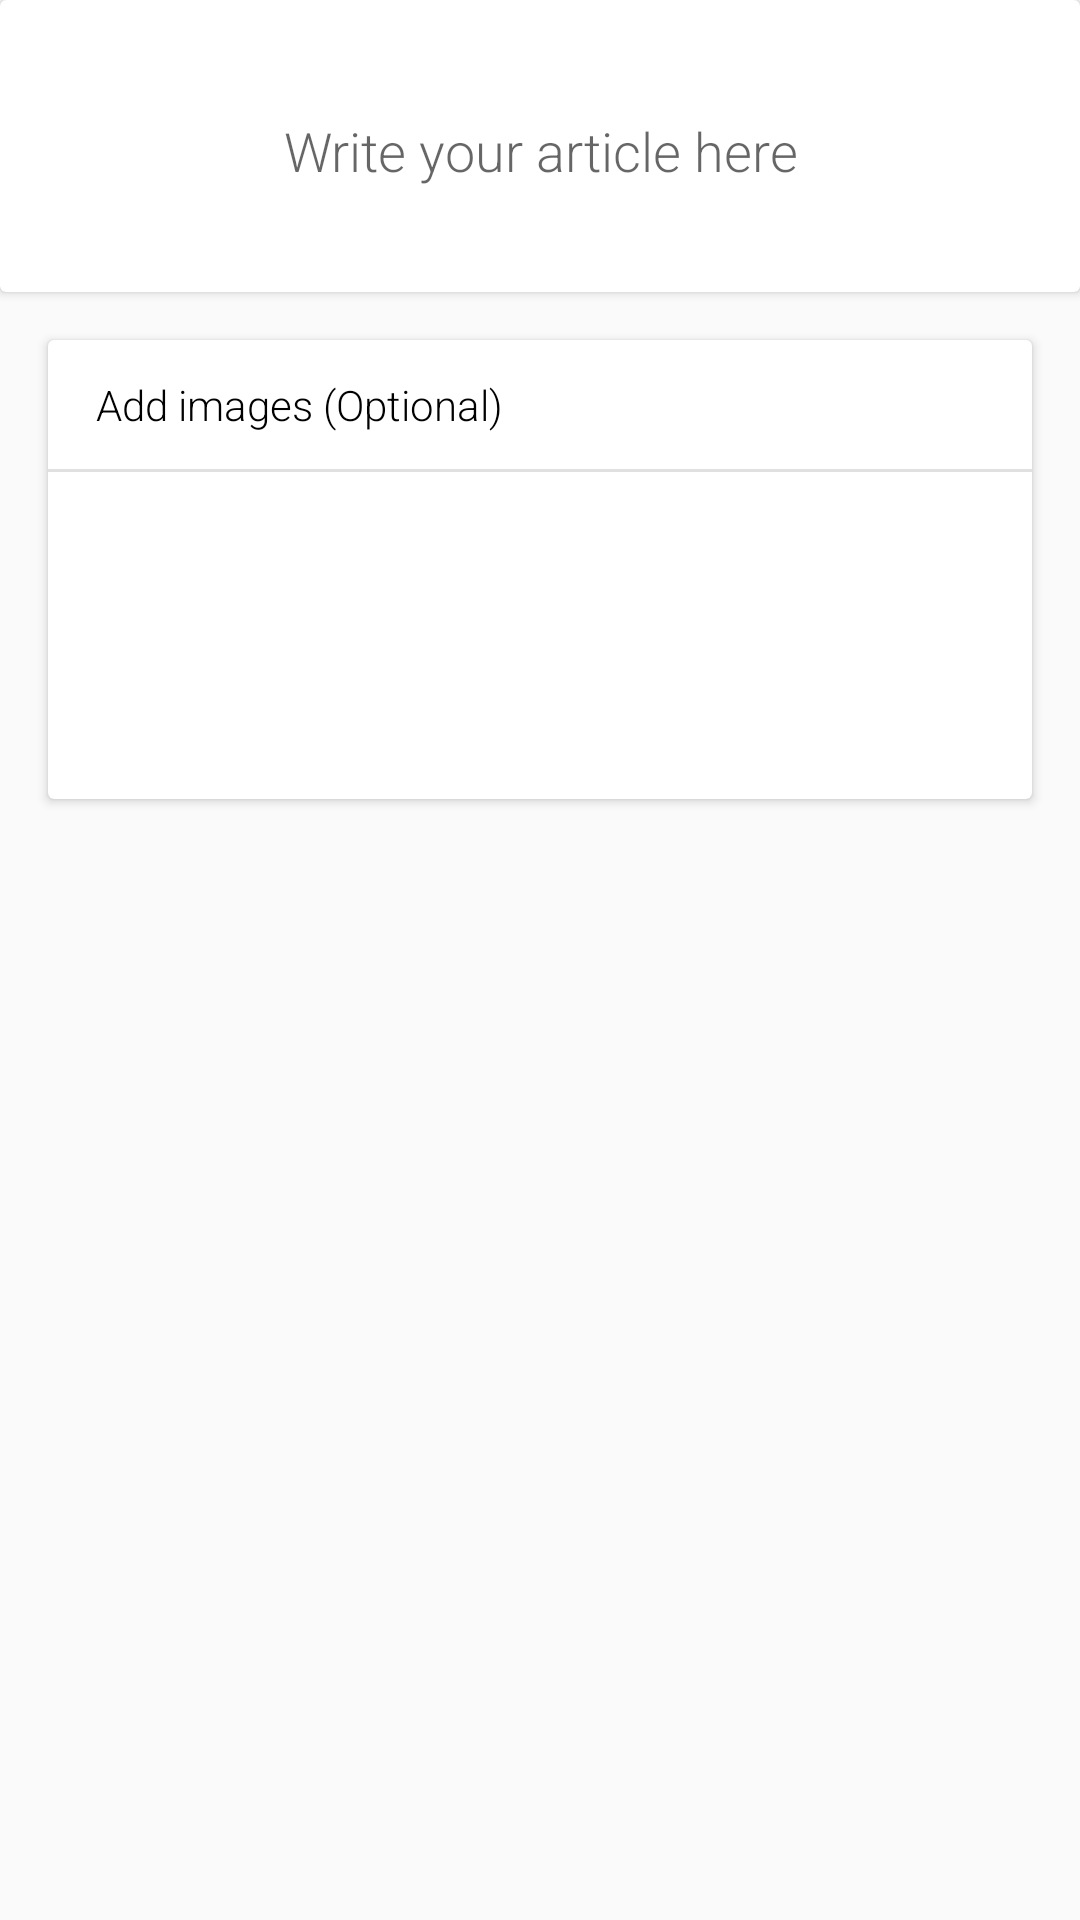

This screen was rendered from an Android layout file. Write that file and the resources it references.
<!-- AndroidManifest.xml: application theme AppTheme -->
<!-- res/layout/activity_upload_article.xml -->
<?xml version="1.0" encoding="utf-8"?>
<LinearLayout xmlns:android="http://schemas.android.com/apk/res/android"
    xmlns:tools="http://schemas.android.com/tools"
    xmlns:app="http://schemas.android.com/apk/res-auto"
    android:orientation="vertical"
    android:layout_width="match_parent"
    android:layout_height="match_parent"
    app:layout_behavior="@string/appbar_scrolling_view_behavior"
    tools:context=".activities.ShareActivity"
    tools:showIn="@layout/activity_share">

    <android.support.v7.widget.CardView
        android:layout_width="match_parent"
        android:layout_height="wrap_content">
        <LinearLayout
            android:layout_width="match_parent"
            android:layout_margin="16dp"
            android:background="@color/white"
            android:layout_height="wrap_content">

            
            <EditText
                android:layout_width="match_parent"
                android:layout_marginLeft="2dp"
                android:layout_marginTop="12dp"
                android:layout_marginRight="2dp"
                android:fontFamily="sans-serif-light"
                android:gravity="center"
                android:layout_marginBottom="12dp"
                android:id="@+id/written_article"
                android:hint="Write your article here"
                android:layout_height="wrap_content" />

        </LinearLayout>
    </android.support.v7.widget.CardView>

    <android.support.v7.widget.CardView
        android:layout_width="match_parent"
        android:layout_marginRight="16dp"
        android:layout_marginTop="16dp"
        android:layout_marginLeft="16dp"
        android:layout_height="wrap_content">
        <LinearLayout
            android:layout_width="match_parent"
            android:orientation="vertical"
            android:layout_height="wrap_content">

            <TextView
                android:layout_width="wrap_content"
                android:layout_marginLeft="16dp"
                android:layout_marginTop="12dp"
                android:fontFamily="sans-serif-light"
                android:layout_marginBottom="12dp"
                android:layout_marginRight="16dp"
                android:textColor="#000"
                android:text="Add images (Optional)"
                android:layout_height="wrap_content" />

            <LinearLayout
                android:layout_width="match_parent"
                android:background="@color/commondark"
                android:layout_height="1dp"/>
            <LinearLayout
                android:layout_width="match_parent"
                android:layout_marginLeft="12dp"
                android:layout_marginTop="16dp"
                android:gravity="center"
                android:orientation="horizontal"
                android:layout_marginBottom="16dp"
                android:layout_marginRight="12dp"
                android:layout_height="wrap_content">

                    <LinearLayout
                        android:layout_width="wrap_content"
                        android:orientation="vertical"
                        android:layout_height="wrap_content">
                <ImageView
                    android:layout_width="75dp"
                    android:layout_margin="1dp"
                    android:id="@+id/image_select_one"
                    android:background="@drawable/plus_image"
                    android:layout_height="75dp" />
                    </LinearLayout>
                <LinearLayout
                    android:layout_width="wrap_content"
                    android:orientation="vertical"
                    android:layout_height="wrap_content">
                <ImageView
                    android:layout_width="75dp"
                    android:layout_margin="1dp"
                    android:id="@+id/image_select_two"
                    android:background="@drawable/plus_image"
                    android:layout_height="75dp" />
            </LinearLayout>
                <LinearLayout
                    android:layout_width="wrap_content"
                    android:orientation="vertical"
                    android:layout_height="wrap_content">
                <ImageView
                    android:layout_width="75dp"
                    android:layout_margin="1dp"
                    android:id="@+id/image_select_three"
                    android:background="@drawable/plus_image"
                    android:layout_height="75dp" />
        </LinearLayout>
                    <LinearLayout
                        android:layout_width="wrap_content"
                        android:orientation="vertical"
                        android:layout_height="wrap_content">
            <ImageView
                android:layout_width="75dp"
                android:layout_margin="1dp"
                android:id="@+id/image_select_four"
                android:background="@drawable/plus_image"
                android:layout_height="75dp" />
</LinearLayout>

            </LinearLayout>
        </LinearLayout>

    </android.support.v7.widget.CardView>

</LinearLayout>
<!-- res/layout/activity_share.xml (included above) -->
<?xml version="1.0" encoding="utf-8"?>
<android.support.design.widget.CoordinatorLayout xmlns:android="http://schemas.android.com/apk/res/android"
    xmlns:app="http://schemas.android.com/apk/res-auto"
    xmlns:tools="http://schemas.android.com/tools"
    android:layout_width="match_parent"
    android:layout_height="match_parent"
    android:fitsSystemWindows="true"
    tools:context=".activities.ShareActivity">

    <android.support.design.widget.AppBarLayout
        android:layout_width="match_parent"
        android:layout_height="wrap_content"
        android:theme="@style/AppTheme.AppBarOverlay">

        <android.support.v7.widget.Toolbar
            android:id="@+id/toolbar"
            android:layout_width="match_parent"
            android:layout_height="?attr/actionBarSize"
            android:background="?attr/colorPrimary"
            app:popupTheme="@style/AppTheme.PopupOverlay" />

    </android.support.design.widget.AppBarLayout>

    <include layout="@layout/activity_upload_article"/>


</android.support.design.widget.CoordinatorLayout>
<!-- resources referenced by this layout -->
<resources>
  <color name="commondark">#E0E0E0</color>
  <color name="white">#fff</color>
  <style name="AppTheme.AppBarOverlay" parent="ThemeOverlay.AppCompat.Dark.ActionBar" />
  <style name="AppTheme.PopupOverlay" parent="ThemeOverlay.AppCompat.Light" />
  <style name="AppTheme" parent="Theme.AppCompat.Light.DarkActionBar">
          
          <item name="colorPrimary">@color/colorPrimary</item>
          <item name="colorPrimaryDark">@color/colorPrimaryDark</item>
          <item name="colorAccent">@color/colorAccent</item>
          <item name="android:textColorSecondary">@color/white</item>
  
      </style>
  <color name="colorPrimary">#2196f3</color>
  <color name="colorPrimaryDark">#1976d2</color>
  <color name="colorAccent">#e91e63</color>
</resources>
